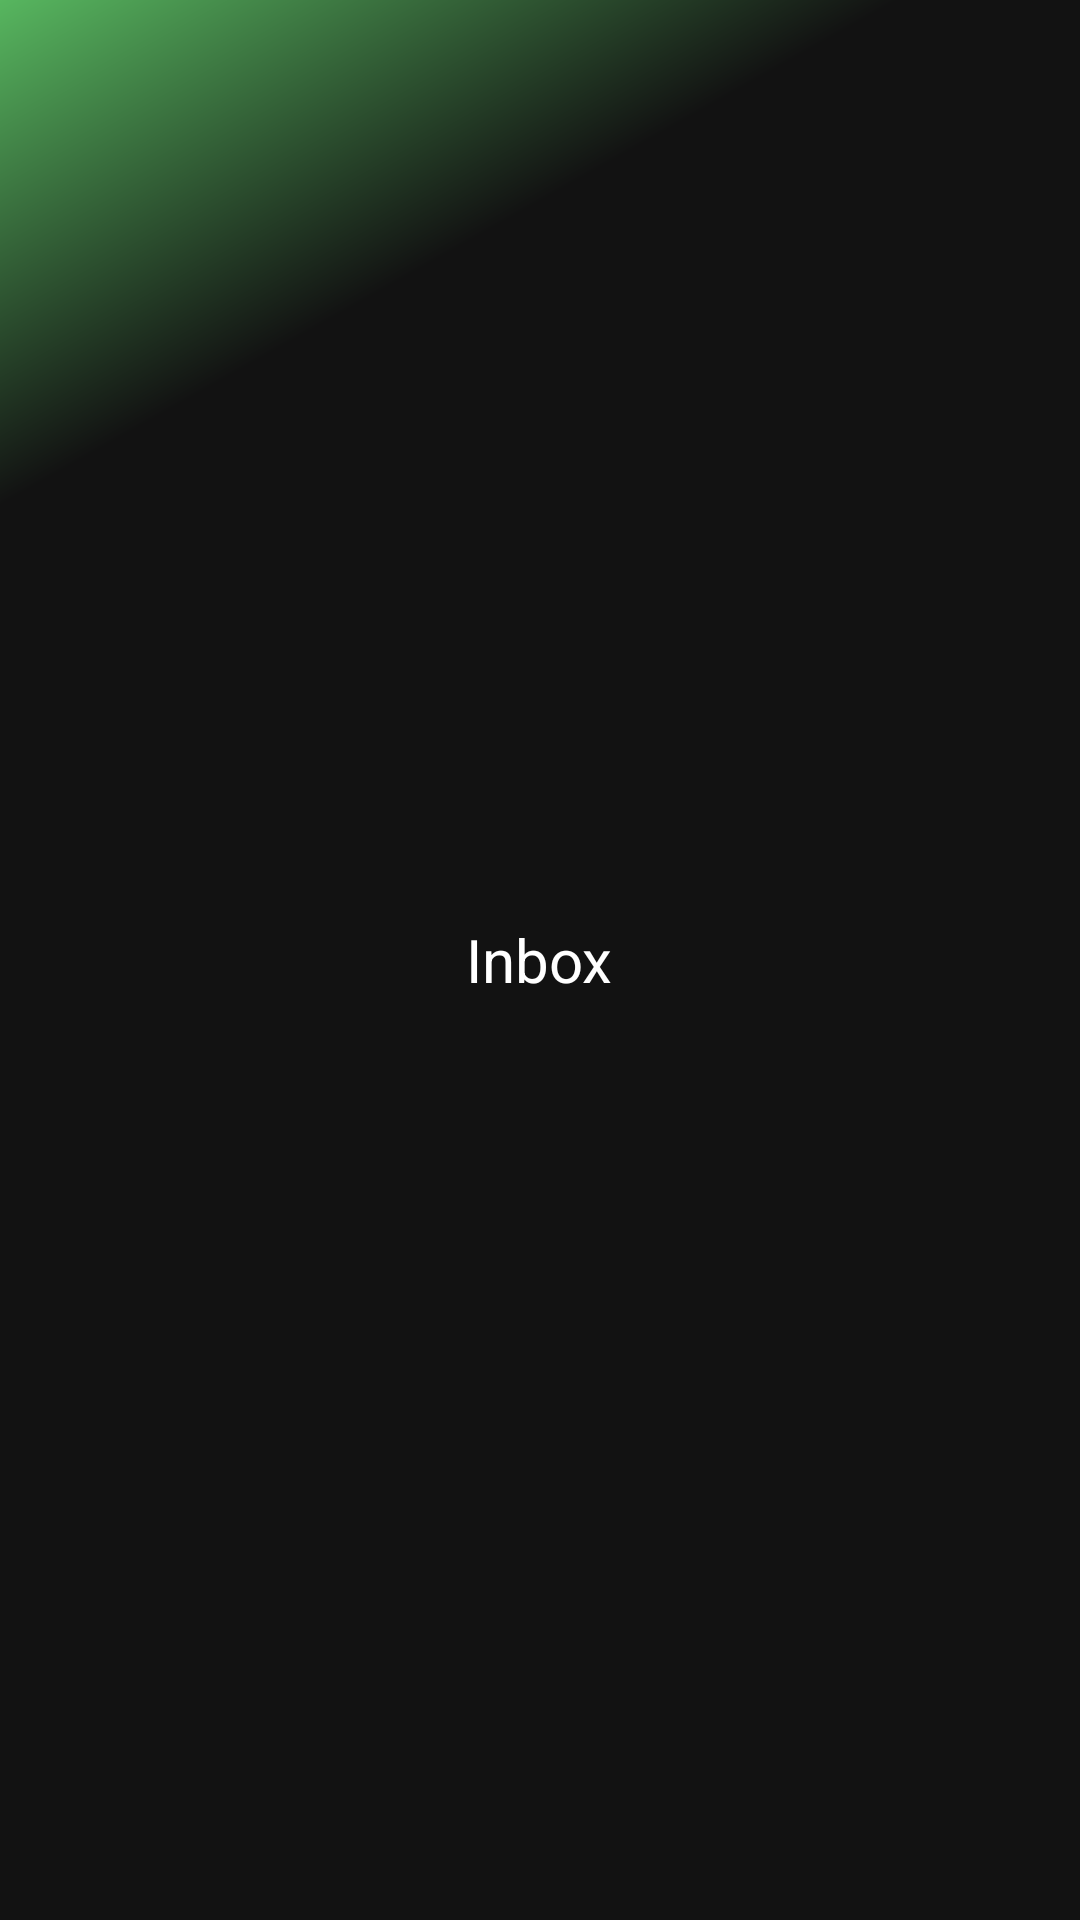

Here is an Android app screen rendered from its layout file. Give the layout XML and the strings, colors and styles it references.
<!-- AndroidManifest.xml: application theme Theme.AirBnb -->
<!-- res/layout/inbox_fragment.xml -->
<?xml version="1.0" encoding="utf-8"?>
<RelativeLayout xmlns:android="http://schemas.android.com/apk/res/android"
    android:layout_width="match_parent"
    xmlns:app="http://schemas.android.com/apk/res-auto"
    android:background="@drawable/home_bg"
    android:layout_height="match_parent">


    <TextView
        android:layout_width="wrap_content"
        android:layout_height="wrap_content"
        android:layout_centerInParent="true"
        android:text="Inbox"
        android:textColor="@color/white"
        android:textSize="20sp" />





</RelativeLayout>
<!-- resources referenced by this layout -->
<resources>
  <color name="white">#FFFFFFFF</color>
  <!-- drawable home_bg (drawable) -->
  <?xml version="1.0" encoding="utf-8"?>
  <shape android:shape="rectangle" xmlns:android="http://schemas.android.com/apk/res/android">
  
      <gradient android:startColor="@color/secondary"
          android:endColor="@color/main"
          android:centerColor="@color/main"
          android:centerY="0.2"
          android:angle="315"/>
  
  
  
  </shape>
  <style name="Theme.AirBnb" parent="Theme.MaterialComponents.DayNight.NoActionBar">
          
          <item name="colorPrimary">@color/purple_500</item>
          <item name="colorPrimaryVariant">@color/purple_700</item>
          <item name="colorOnPrimary">@color/white</item>
          
          <item name="colorSecondary">@color/teal_200</item>
          <item name="colorSecondaryVariant">@color/teal_700</item>
          <item name="colorOnSecondary">@color/black</item>
          
          <item name="android:statusBarColor">?attr/colorPrimaryVariant</item>
          
      </style>
  <color name="secondary">#57B65F</color>
  <color name="main">#121212</color>
  <color name="purple_500">#FF6200EE</color>
  <color name="purple_700">#FF3700B3</color>
  <color name="teal_200">#FF03DAC5</color>
  <color name="teal_700">#FF018786</color>
  <color name="black">#FF000000</color>
</resources>
